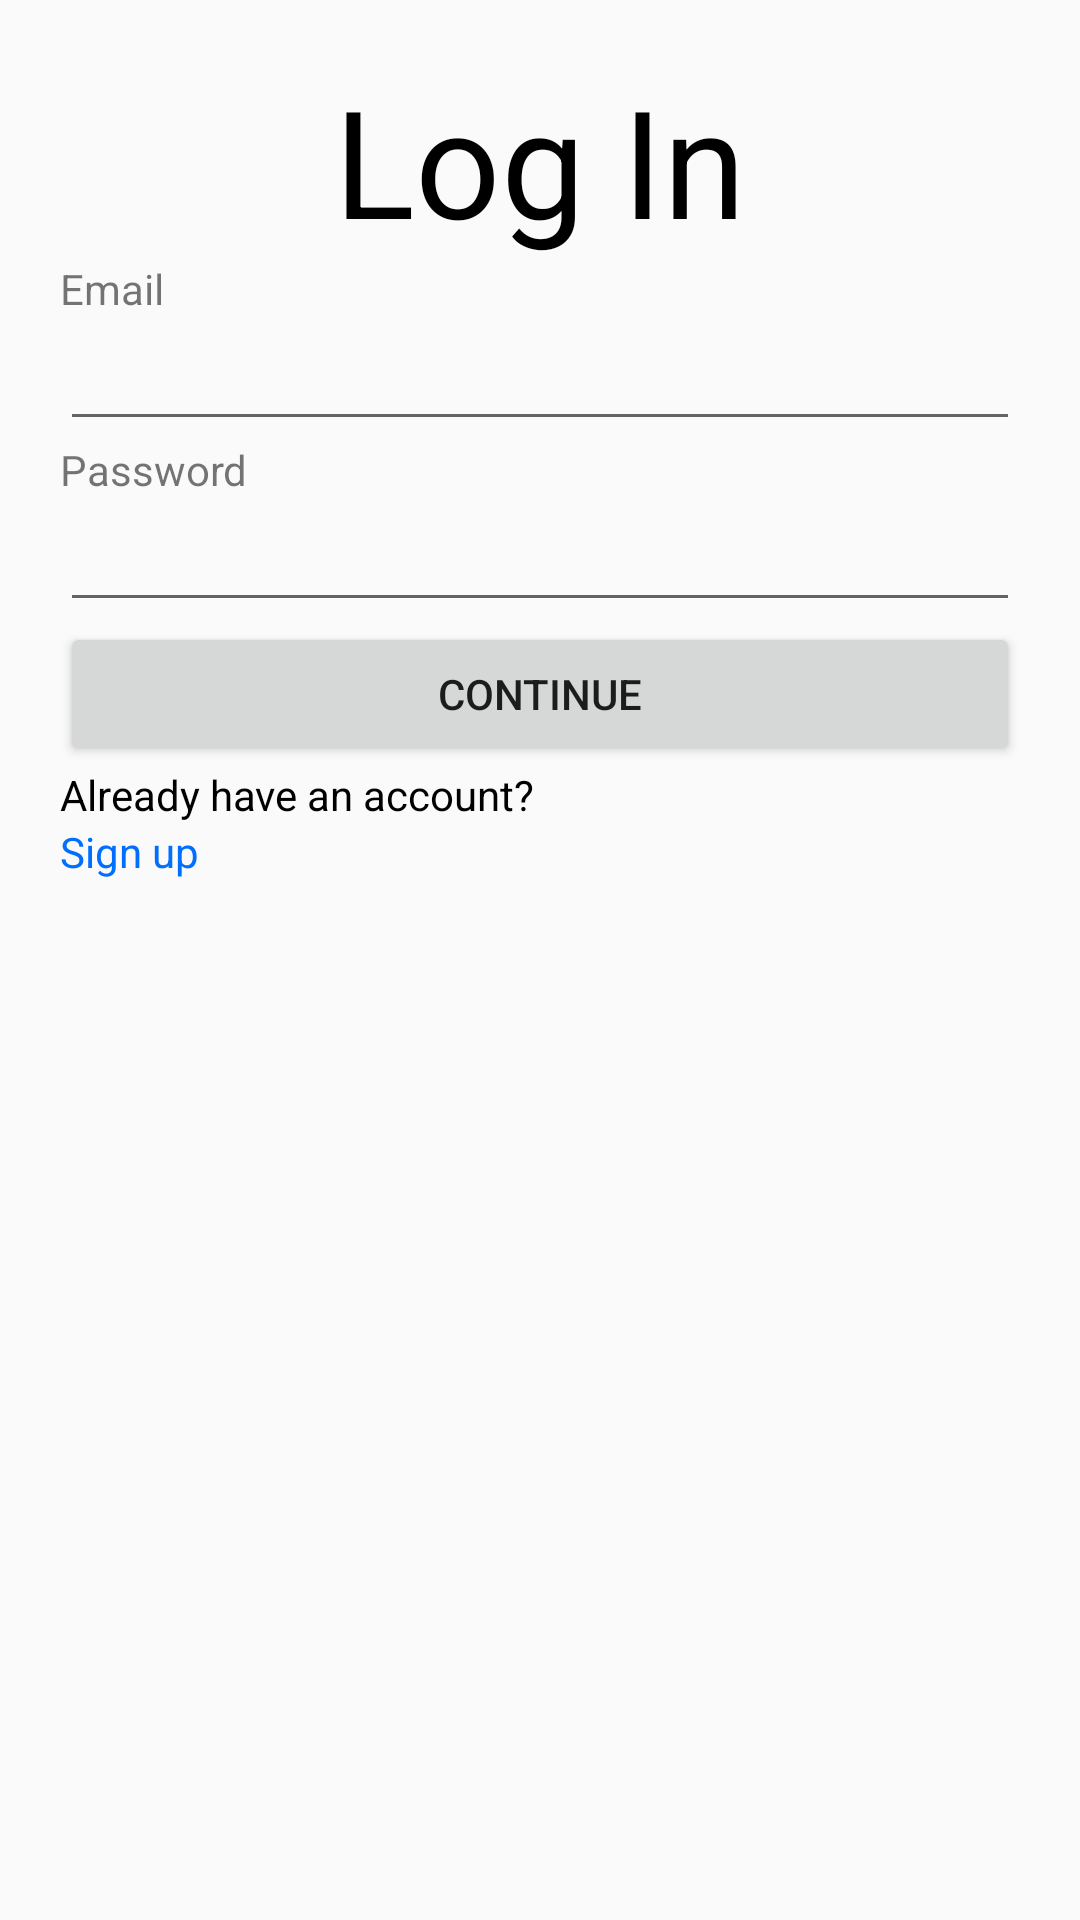

The Android layout XML behind this screen, and the referenced resources:
<!-- AndroidManifest.xml: application theme Theme.MarkProject -->
<!-- res/layout/activity_log_in.xml -->
<androidx.constraintlayout.widget.ConstraintLayout
    xmlns:android="http://schemas.android.com/apk/res/android"
    xmlns:app="http://schemas.android.com/apk/res-auto"
    xmlns:tools="http://schemas.android.com/tools"
    android:layout_width="match_parent"
    android:layout_height="match_parent"
    tools:context=".LogIn">
    <LinearLayout
        android:layout_width="0dp"
        android:layout_height="0dp"
        android:layout_marginStart="20dp"
        android:layout_marginTop="20dp"
        android:layout_marginEnd="20dp"
        android:layout_marginBottom="20dp"
        android:orientation="vertical"
        app:layout_constraintBottom_toBottomOf="parent"
        app:layout_constraintEnd_toEndOf="parent"
        app:layout_constraintStart_toStartOf="parent"
        app:layout_constraintTop_toTopOf="parent">
        <TextView
            android:id="@+id/textView"
            android:layout_width="match_parent"
            android:layout_height="wrap_content"
            android:text="Log In"
            android:textAlignment="center"
            android:textColor="@color/black"
            android:textSize="50sp"/>

        <TextView
            android:layout_width="match_parent"
            android:layout_height="wrap_content"
            android:text="Email"/>
        <EditText
            android:id="@+id/emailEditText"
            android:layout_width="match_parent"
            android:layout_height="wrap_content"
            android:ems="10"
            android:inputType="text"/>
        <TextView
            android:id="@+id/textView3"
            android:layout_width="match_parent"
            android:layout_height="wrap_content"
            android:text="Password"/>
        <EditText
            android:id="@+id/passwordEditText"
            android:layout_width="match_parent"
            android:layout_height="wrap_content"
            android:ems="10"
            android:inputType="text"/>
        <Button
            android:id="@+id/continueButton"
            android:layout_width="match_parent"
            android:layout_height="wrap_content"
            android:text="Continue"
            android:onClick="onClickContinue"/>
        <TextView
            android:layout_width="match_parent"
            android:layout_height="wrap_content"
            android:text="Already have an account?"
            android:textColor="#000000"/>
        <TextView android:layout_width="wrap_content"
            android:layout_height="wrap_content"
            android:text="Sign up"
            android:textColor="#006eff "
            android:clickable="true"
            android:onClick="onClickSignUp"/>
    </LinearLayout>
</androidx.constraintlayout.widget.ConstraintLayout>
<!-- resources referenced by this layout -->
<resources>
  <color name="black">#FF000000</color>
  <style name="Theme.MarkProject" parent="Theme.AppCompat.Light.NoActionBar">
          
          <item name="colorOnPrimary">@color/white</item>
          
          <item name="colorSecondary">@color/teal_200</item>
          <item name="colorSecondaryVariant">#00E0FF</item>
          <item name="colorOnSecondary">@color/black</item>
          
          <item name="android:statusBarColor">#808080</item>
          
      </style>
  <color name="white">#FFFFFFFF</color>
  <color name="teal_200">#FF03DAC5</color>
</resources>
